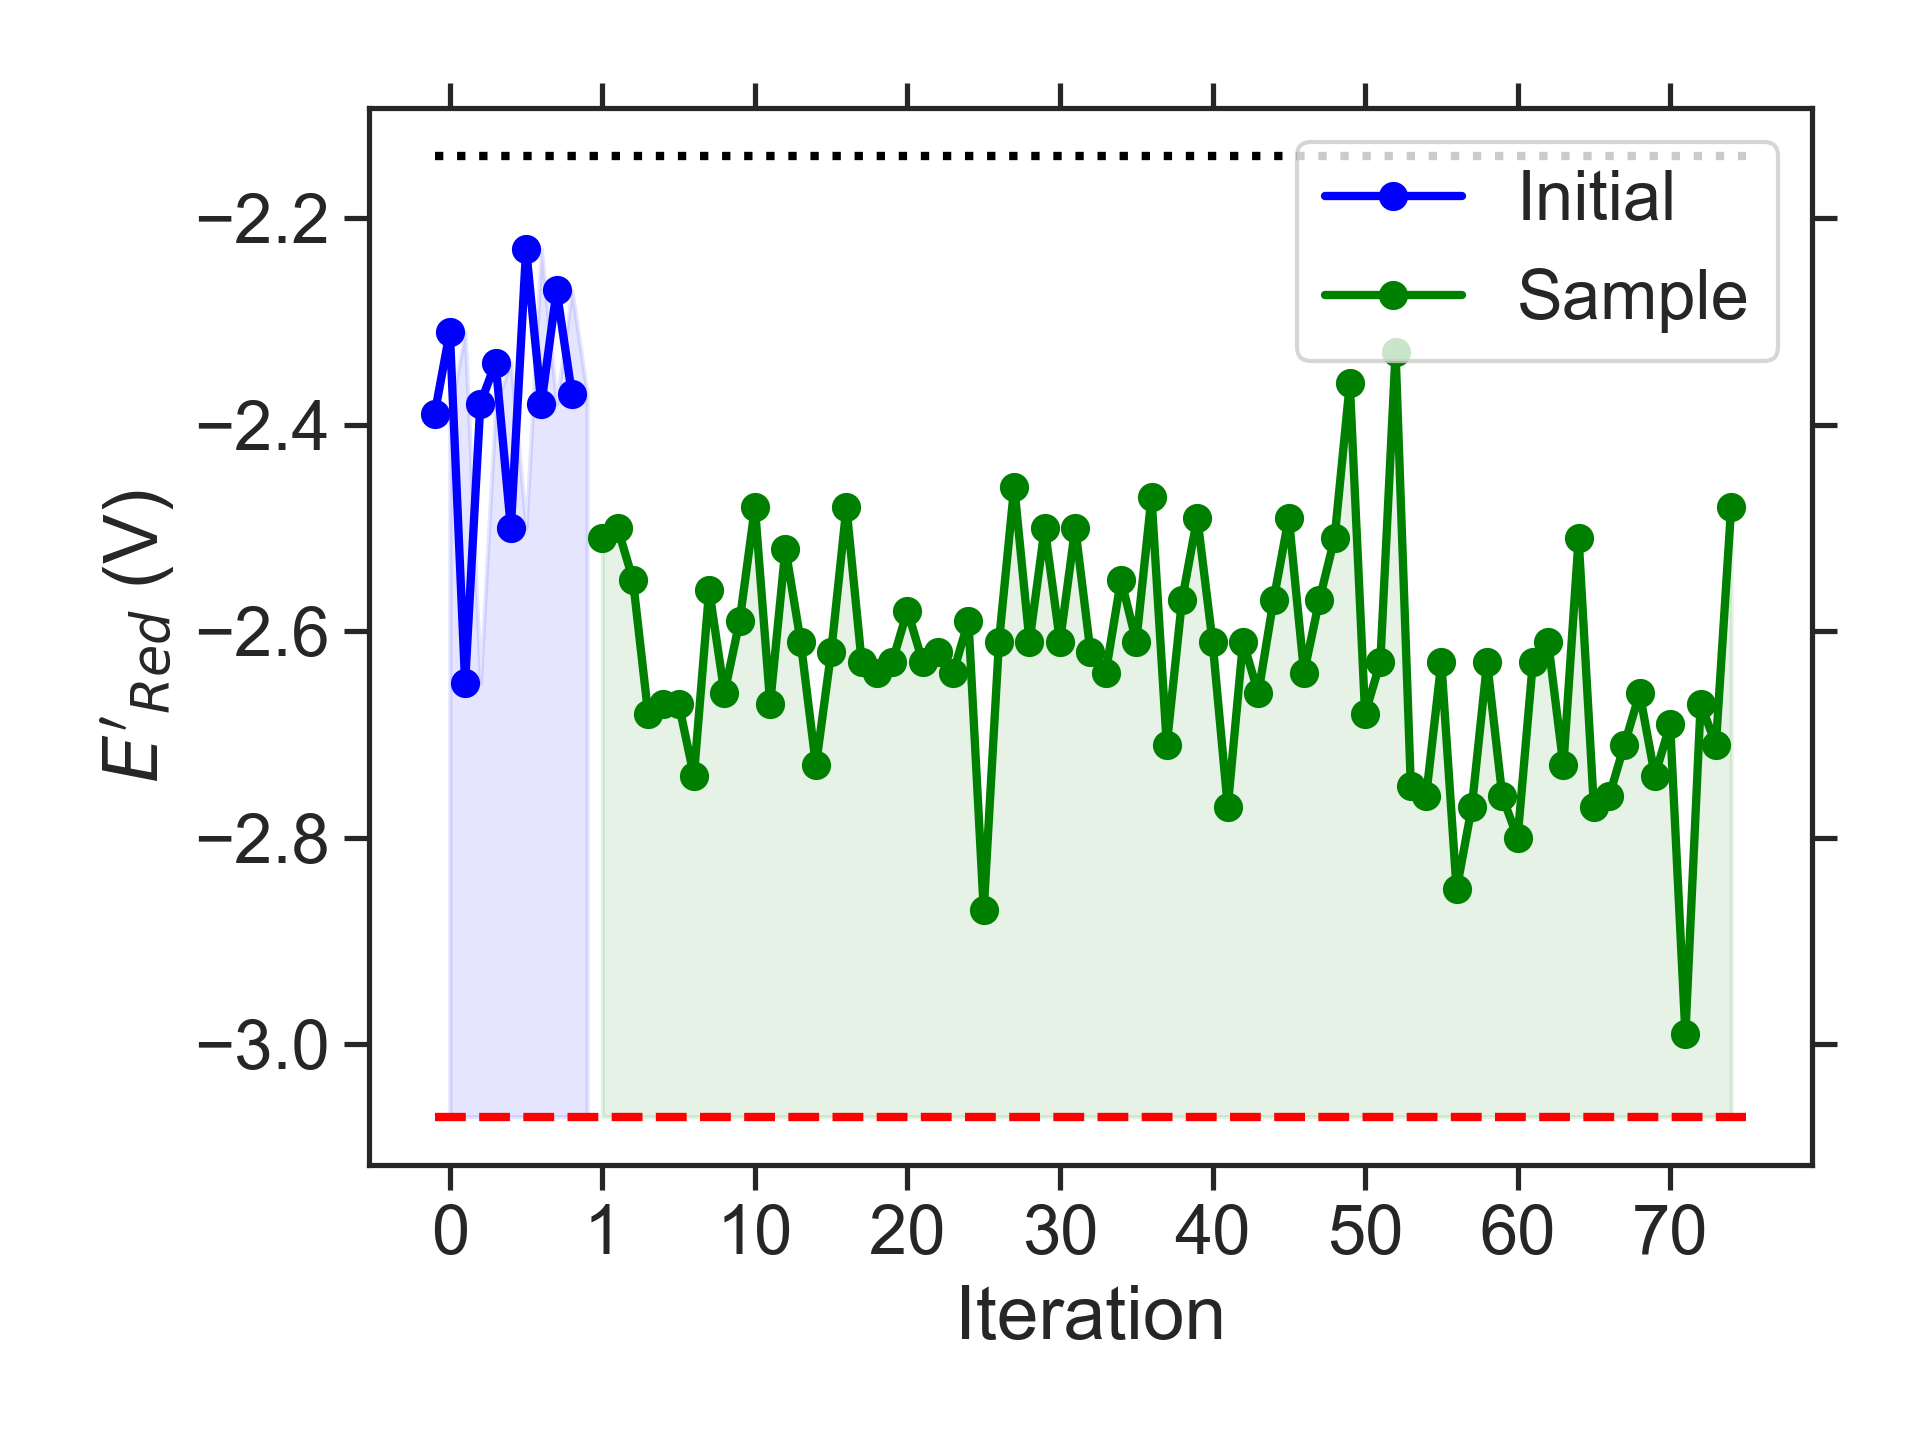

The file beside this chart, header and first rows:
batch, Iteration, SMILES, Ered
initial, 0, COc1c2c(c(CC(C)C)c3nsnc13)C1CCC2CC1, -2.39
initial, 1, COc1cc(CC(C)C)cc2nsnc12, -2.31
initial, 2, CCNc1c2c(cc3nsnc13)N(CC)CCN2C(C)C, -2.65
initial, 3, CCCc1cc(C)c2nsnc2c1C, -2.38
initial, 4, CCc1c(C)c(C)c2nsnc2c1OC, -2.34
initial, 5, CNc1c2c(c(C)c3nsnc13)OCC2, -2.50
initial, 6, CCOc1cc(CC)c(C)c2nsnc12, -2.23
initial, 7, Cc1cc2c(c3nsnc13)CC(C)CO2, -2.38
initial, 8, CCCC1COc2c(ccc3nsnc23)O1, -2.27
initial, 9, CC1Cc2ccc3nsnc3c2N(C)C1, -2.37
sample, 1, CCN1CCN(CC(C)C)c2c1cc1nsnc1c2NC, -2.51
sample, 2, CCNc1c2c(cc3nsnc13)N(C)CCN2CC(C)C, -2.50
sample, 3, CCN1CCN(CC(C)C)c2cc3nsnc3c(NC)c21, -2.55
sample, 4, CCC(C)N1CCN(CC)c2cc3nsnc3c(NC)c21, -2.68
sample, 5, CCNc1c2c(cc3nsnc13)N(C)CCN2C(C)CC, -2.67
sample, 6, CCC(C)N1CCN(C)c2cc3nsnc3c(NC)c21, -2.67
sample, 7, CCC(C)N1CCN(C)c2c1cc1nsnc1c2NC, -2.74
sample, 8, CCC(C)N1CN(CC)c2c1cc1nsnc1c2NC, -2.56
sample, 9, CCC(C)Nc1c2c(cc3nsnc13)N(C)CCN2C, -2.66
sample, 10, CCC(C)N1CCN(C)c2c1c(NC)c1nsnc1c2C, -2.59
sample, 11, CCC(C)Nc1c2c(cc3nsnc13)N(C)CCN2CC, -2.48
sample, 12, CCN1CCN(C(C)C)c2cc3nsnc3c(NC)c21, -2.67
sample, 13, CCCN1CCN(C)c2c1c(C)c1nsnc1c2NC, -2.52
sample, 14, CCNc1c2c(cc3nsnc13)N(C)CCN2C(C)C, -2.61
sample, 15, CCCN1CCN(CC)c2c1cc1nsnc1c2NC, -2.73
sample, 16, CCNc1c2c(cc3nsnc13)N(C(C)C)CCN2C, -2.62
sample, 17, CCCN1CCN(C)c2cc3nsnc3c(NCC)c21, -2.48
sample, 18, CCNc1c2c(cc3nsnc13)N(C(C)CC)CCN2C, -2.63
sample, 19, CNc1c2c(cc3nsnc13)N(CC(C)C)CCN2C, -2.64
sample, 20, CNc1c2c(cc3nsnc13)N(C(C)C)CCN2C, -2.63
sample, 21, CCN1CCN(CC)c2c1cc1nsnc1c2NC, -2.58
sample, 22, CCCCN1CCN(C)c2cc3nsnc3c(NC)c21, -2.63
sample, 23, CCCN1CCN(C)c2c1cc1nsnc1c2NC, -2.62
sample, 24, CNc1c2c(cc3nsnc13)N(C)CCN2C(C)C, -2.64
sample, 25, CCCN1CCN(C)c2cc3nsnc3c(NC)c21, -2.59
sample, 26, CCN1CCN(C)c2c1cc1nsnc1c2NC(C)C, -2.87
sample, 27, CC(C)CNc1c2c(cc3nsnc13)N(C)CCN2C, -2.61
sample, 28, CCCNc1c2c(cc3nsnc13)N(CC)CCN2C, -2.46
sample, 29, CC(C)Nc1c2c(cc3nsnc13)N(C)CCN2C, -2.61
sample, 30, CNc1c2c(cc3nsnc13)N(C)CCN2CC(C)C, -2.50
sample, 31, CCCNc1c2c(cc3nsnc13)N(C)CCN2C, -2.61
sample, 32, CNc1c2c(c(C)c3nsnc13)N(C(C)C)CCN2C, -2.50
sample, 33, CCNc1c2c(cc3nsnc13)N(CC)CCN2C, -2.62
sample, 34, CCNc1c2c(cc3nsnc13)N(C)CCN2CC, -2.64
sample, 35, CCNc1c2c(cc3nsnc13)N(CC)CCN2CC, -2.55
sample, 36, CCC(C)Nc1c2c(cc3nsnc13)N(CC)CN2C, -2.61
sample, 37, CCC(C)N1CN(CC)c2cc3nsnc3c(NC)c21, -2.47
sample, 38, CCCNc1c2c(cc3nsnc13)N(C)CCN2CC, -2.71
sample, 39, CCNc1c2c(c(C)c3nsnc13)N(CC)CCN2C, -2.57
sample, 40, CCc1c2c(c(NC)c3nsnc13)N(C)CCN2CC, -2.49
sample, 41, CC(C)Nc1c2c(cc3nsnc13)N(C(C)C)CCN2C, -2.61
sample, 42, CCCNc1c2c(cc3nsnc13)N(C)CCN2C(C)C, -2.77
sample, 43, CCCNc1c2c(cc3nsnc13)N(C(C)C)CCN2C, -2.61
sample, 44, CCCN1CCN(C)c2c1cc1nsnc1c2NC(C)C, -2.66
sample, 45, CCCNc1c2c(cc3nsnc13)N(C)CCN2CCC, -2.57
sample, 46, CCCCN1CCN(CC)c2cc3nsnc3c(NC)c21, -2.49
sample, 47, CCC(C)Nc1c2c(cc3nsnc13)N(CC)CCN2C, -2.64
sample, 48, CCN1CCN(C)c2cc3nsnc3c(NCC(C)C)c21, -2.57
sample, 49, CCOc1c2c(c(NC)c3nsnc13)N(C)CCN2C, -2.51
sample, 50, CC(C)Nc1c2c(cc3nsnc13)N(C)CCN2C(C)C, -2.36
... 25 more rows
